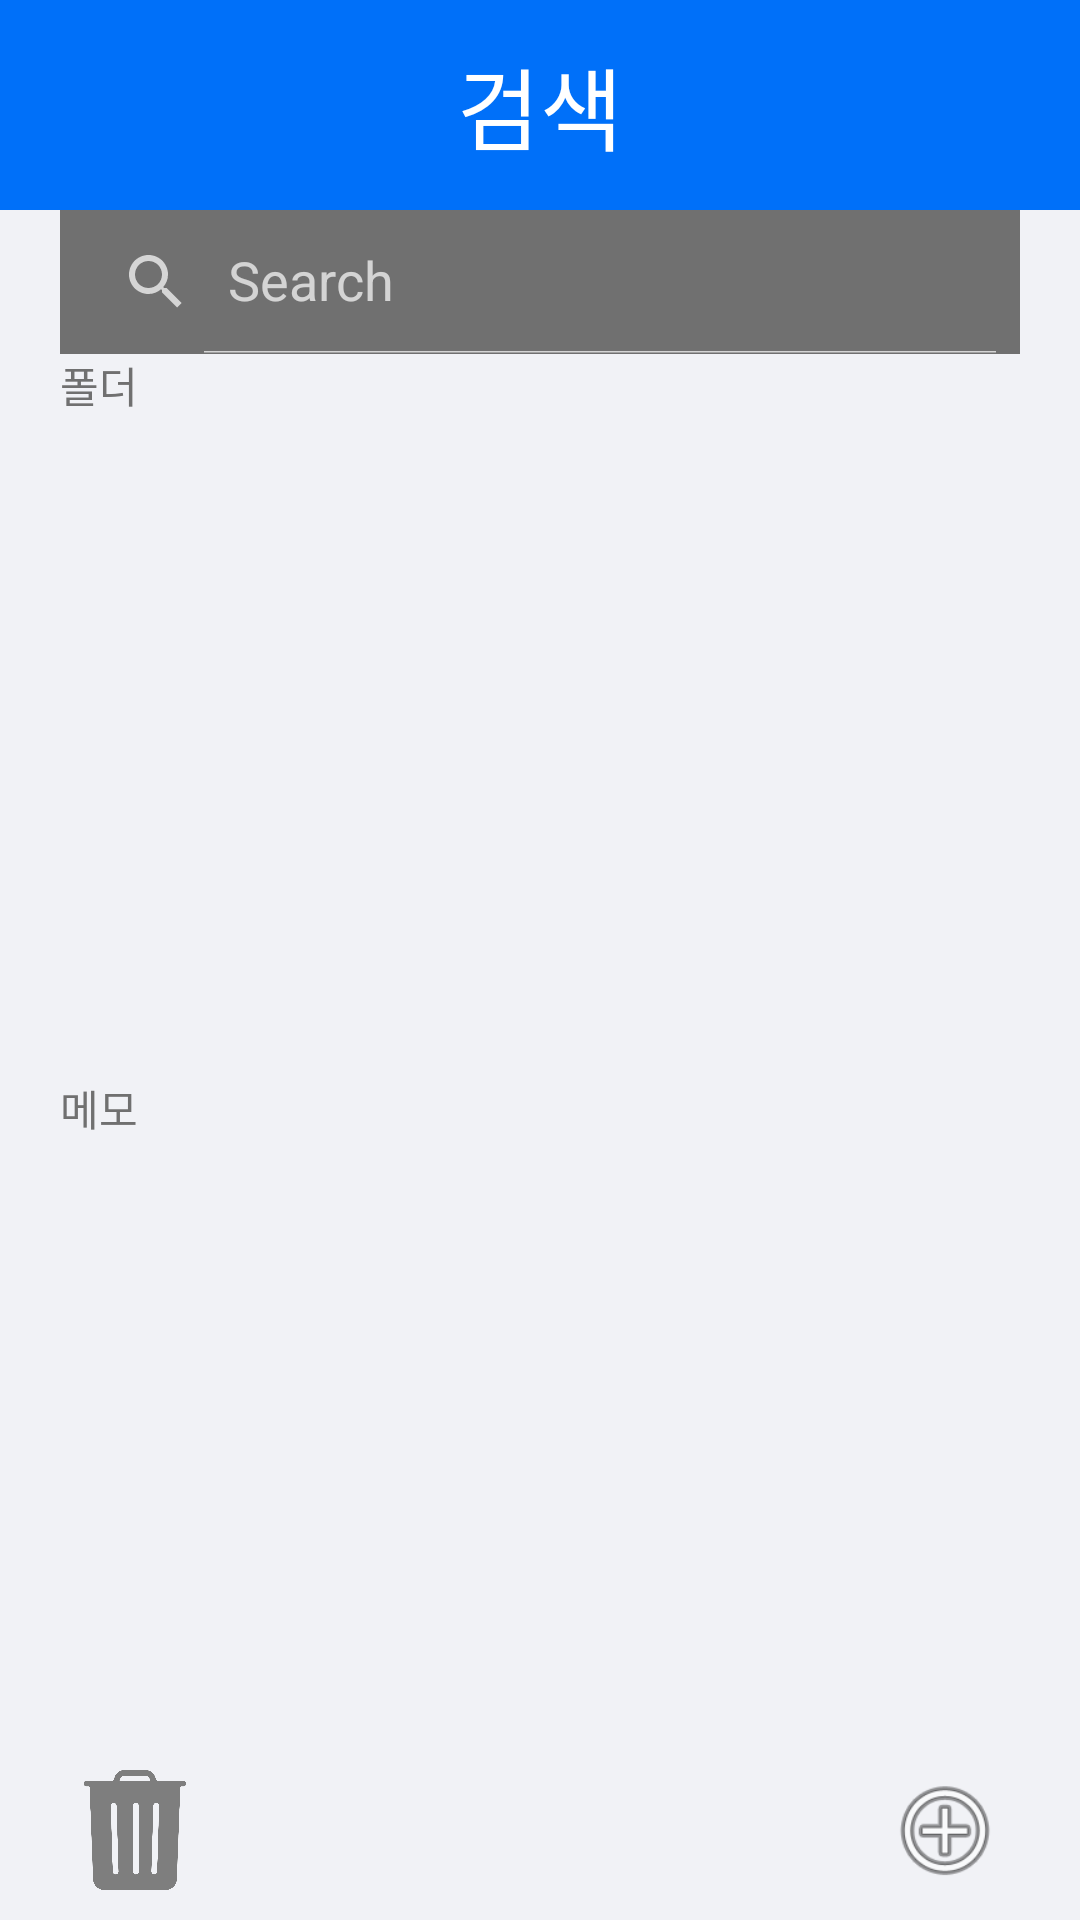

Here is an Android app screen rendered from its layout file. Give the layout XML and the strings, colors and styles it references.
<!-- AndroidManifest.xml: application theme Theme.AppCompat.NoActionBar -->
<!-- res/layout/activity_search.xml -->
<?xml version="1.0" encoding="utf-8"?>
<androidx.constraintlayout.widget.ConstraintLayout xmlns:android="http://schemas.android.com/apk/res/android"
    xmlns:app="http://schemas.android.com/apk/res-auto"
    xmlns:tools="http://schemas.android.com/tools"
    android:id="@+id/mainFrame"
    android:layout_width="match_parent"
    android:layout_height="match_parent"
    android:orientation="vertical"
    tools:context=".MainActivity">

    <FrameLayout
        android:id="@+id/frame"
        android:layout_width="match_parent"
        android:layout_height="70dp"
        android:orientation="horizontal"
        app:layout_constraintTop_toTopOf="parent">

        <TextView
            android:id="@+id/textView2"
            android:layout_width="match_parent"
            android:layout_height="70dp"
            android:layout_gravity="top"
            android:background="#0070F9"
            android:textColor="@color/white"
            android:gravity="center_vertical|center"
            android:text="검색"
            android:textSize="30dp"

            app:layout_constraintEnd_toEndOf="parent"
            app:layout_constraintHorizontal_bias="0.555"
            app:layout_constraintStart_toStartOf="parent"
            app:layout_constraintTop_toTopOf="parent" />

    </FrameLayout>

    <LinearLayout
        android:id="@+id/linearLayout6"
        android:layout_width="match_parent"
        android:layout_height="0dp"
        android:background="@color/gray"
        android:orientation="vertical"
        android:paddingLeft="20dp"
        android:paddingRight="20dp"
        app:layout_constraintBottom_toTopOf="@+id/linearLayout7"
        app:layout_constraintTop_toBottomOf="@+id/frame"
        app:layout_constraintVertical_bias="0.0"
        tools:ignore="MissingConstraints,Orientation"
        tools:layout_editor_absoluteX="63dp">

        <androidx.appcompat.widget.SearchView
            android:id="@+id/search"
            android:layout_width="match_parent"
            android:layout_height="wrap_content"
            app:iconifiedByDefault="false"
            android:background="@color/darkgray"
            app:queryHint="Search"/>


        <LinearLayout
            android:layout_width="match_parent"
            android:layout_height="wrap_content"
            android:layout_weight="1">
        <TextView
                android:layout_width="match_parent"
                android:layout_height="wrap_content"
                android:paddingBottom="10dp"
                android:text="폴더"
                android:textColor="@color/darkgray" />

            <androidx.recyclerview.widget.RecyclerView
                android:id="@+id/folderSearch"
                android:layout_width="match_parent"
                android:layout_height="wrap_content"
                android:layout_weight="0"
                android:background="@drawable/border"
                android:backgroundTint="@color/gray"
                android:clipToPadding="false"
                android:overScrollMode="never"
                android:paddingTop="10dp"
                android:stackFromBottom="true"
                android:transcriptMode="alwaysScroll"
                app:layoutManager="androidx.recyclerview.widget.LinearLayoutManager"
                tools:ignore="MissingConstraints"
                tools:layout_editor_absoluteX="207dp"
                tools:layout_editor_absoluteY="89dp"
                tools:listitem="@layout/memorecycler_itmeview" />
        </LinearLayout>

<LinearLayout
    android:layout_width="match_parent"
    android:layout_height="wrap_content"
    android:layout_weight="1">
        <TextView
                android:id="@+id/folder_count"
                android:layout_width="match_parent"
                android:layout_height="wrap_content"
                android:background="@color/gray"
                android:paddingTop="10dp"
                android:text="메모"
                android:textColor="@color/darkgray" />

            <androidx.recyclerview.widget.RecyclerView
                android:id="@+id/memoSearch"
                android:layout_width="match_parent"
                android:layout_height="wrap_content"
                android:layout_weight="0"
                android:background="@drawable/border"
                android:backgroundTint="@color/gray"
                android:clipToPadding="false"
                android:overScrollMode="never"
                android:paddingTop="10dp"
                android:stackFromBottom="true"
                android:transcriptMode="alwaysScroll"
                app:layoutManager="androidx.recyclerview.widget.LinearLayoutManager"
                tools:ignore="MissingConstraints"
                tools:layout_editor_absoluteX="207dp"
                tools:layout_editor_absoluteY="89dp"
                tools:listitem="@layout/memorecycler_itmeview" />

        </LinearLayout>
    </LinearLayout>
    <LinearLayout
        android:id="@+id/linearLayout7"
        android:layout_width="match_parent"
        android:layout_height="wrap_content"
        android:background="@color/gray"
        app:layout_constraintBottom_toBottomOf="parent"
        tools:ignore="MissingConstraints"
        tools:layout_editor_absoluteX="16dp">

        <ImageButton
            android:id="@+id/trash"
            style="@style/Widget.AppCompat.Button.Borderless"
            android:layout_width="60dp"
            android:layout_height="60dp"
            android:layout_gravity="right"
            android:layout_weight="1"
            android:backgroundTint="@color/white"
            android:scaleType="fitCenter"
            android:layout_marginRight="180dp"


            app:backgroundTint="@color/white"
            app:layout_constraintBottom_toBottomOf="parent"
            app:layout_constraintEnd_toEndOf="parent"
            app:srcCompat="@drawable/trash"
            tools:ignore="MissingConstraints" />

        <ImageButton
            android:id="@+id/newFolder"
            style="@style/Widget.AppCompat.Button.Borderless"
            android:layout_width="60dp"
            android:layout_height="60dp"
            android:layout_weight="1"
            android:backgroundTint="@color/white"
            android:scaleType="fitCenter"

            app:layout_constraintBottom_toBottomOf="parent"
            app:layout_constraintStart_toStartOf="parent"
            app:srcCompat="@android:drawable/ic_menu_add"
            tools:ignore="MissingConstraints" />
    </LinearLayout>
</androidx.constraintlayout.widget.ConstraintLayout>
<!-- res/layout/memorecycler_itmeview.xml (included above) -->
<?xml version="1.0" encoding="utf-8"?>
<LinearLayout xmlns:tools="http://schemas.android.com/tools"
    android:id="@+id/root"
    xmlns:android="http://schemas.android.com/apk/res/android"
    android:orientation="horizontal"
    android:layout_width="match_parent"
    android:layout_height="50dp"
    android:gravity="center_vertical"
    android:background="@android:color/white"
    android:layout_marginBottom="1dp">



    <RadioButton
        android:id="@+id/checkbox"
        android:layout_width="wrap_content"
        android:layout_height="wrap_content"
        android:layout_gravity="center_vertical|right"
        android:buttonTint="@color/gray"
        android:visibility="gone"/>

    <ImageView
        android:id="@+id/imageView"
        android:layout_width="20dp"
        android:layout_height="20dp"
        android:layout_marginHorizontal="15dp"
        android:src="@drawable/file"/>

    <LinearLayout
        android:layout_width="0dp"
        android:layout_height="match_parent"
        android:layout_weight="1"
        android:layout_marginVertical="5dp"
        android:orientation="vertical"
        android:gravity="center_vertical">

        <TextView
            android:id="@+id/title"
            android:layout_width="wrap_content"
            android:layout_height="0dp"
            android:layout_weight="1"
            android:includeFontPadding="false"
            android:text="TITLE"
            android:textColor="@android:color/black" />

        <TextView
            android:id="@+id/time"
            android:layout_width="wrap_content"
            android:layout_height="0dp"
            android:layout_weight="1"
            android:text="time"
            android:textColor="@color/darkgray"/>
    </LinearLayout>

    <ImageView
        android:id="@+id/iv_left"
        android:layout_width="45dp"
        android:layout_height="25dp" />

    <ImageView
        android:id="@+id/iv_right"
        android:layout_width="45dp"
        android:layout_height="25dp" />

    <ImageButton
        android:id="@+id/lineUp"
        android:layout_width="40dp"
        android:layout_height="40dp"
        android:gravity="right"
        android:background="@color/white"
        android:src="@drawable/ic_round_dehaze_24"
        android:visibility="gone"/>

</LinearLayout>
<!-- resources referenced by this layout -->
<resources>
  <color name="darkgray">#707070</color>
  <color name="gray">#F1F2F6</color>
  <color name="white">#FFFFFF</color>
  <!-- drawable border (drawable) -->
  <?xml version="1.0" encoding="utf-8"?>
  <shape xmlns:android="http://schemas.android.com/apk/res/android"
      android:shape="rectangle" android:padding = "10dp">
      <solid android:color="@color/white"/>
      <corners
          android:bottomLeftRadius="6dp"
          android:bottomRightRadius="6dp"
          android:topLeftRadius="6dp"
          android:topRightRadius="6dp"/>
      <stroke android:width="1dp"
          android:color="@color/white"/>
  </shape>
  <!-- drawable file: png bitmap (drawable-hdpi, 2130 bytes) -->
  <!-- drawable ic_round_dehaze_24 (drawable) -->
  <vector android:height="24dp" android:tint="#787878"
      android:viewportHeight="24" android:viewportWidth="24"
      android:width="24dp" xmlns:android="http://schemas.android.com/apk/res/android">
      <path android:fillColor="@android:color/white" android:pathData="M2,17c0,0.55 0.45,1 1,1h18c0.55,0 1,-0.45 1,-1s-0.45,-1 -1,-1L3,16c-0.55,0 -1,0.45 -1,1zM2,12c0,0.55 0.45,1 1,1h18c0.55,0 1,-0.45 1,-1s-0.45,-1 -1,-1L3,11c-0.55,0 -1,0.45 -1,1zM2,7c0,0.55 0.45,1 1,1h18c0.55,0 1,-0.45 1,-1s-0.45,-1 -1,-1L3,6c-0.55,0 -1,0.45 -1,1z"/>
  </vector>
  <!-- drawable trash: png bitmap (drawable-ldpi, 6409 bytes) -->
</resources>
